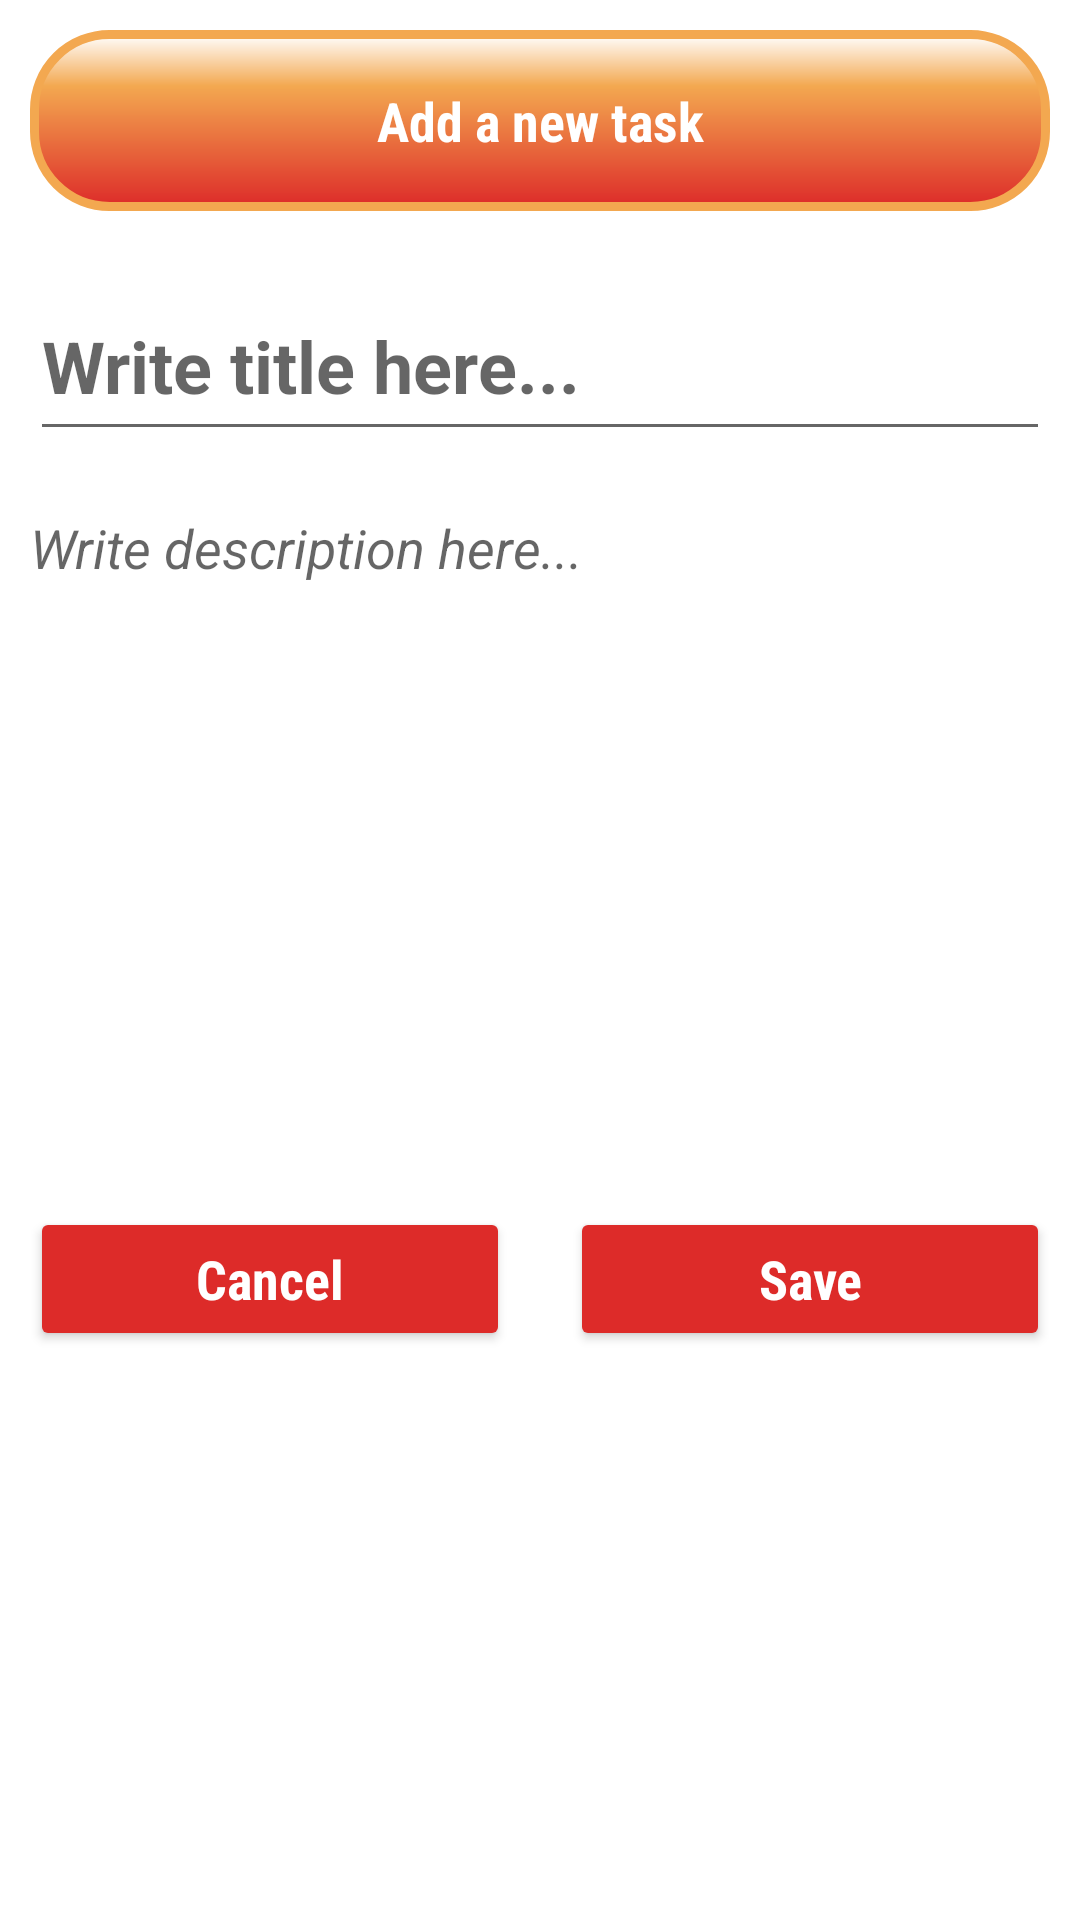

The Android layout XML behind this screen, and the referenced resources:
<!-- AndroidManifest.xml: application theme Theme.MySchedulingApp -->
<!-- res/layout/fragment_input.xml -->
<?xml version="1.0" encoding="utf-8"?>
<LinearLayout xmlns:android="http://schemas.android.com/apk/res/android"
    android:layout_width="match_parent"
    android:layout_height="match_parent"
    android:orientation="vertical">

    <TextView
        android:background="@drawable/tvbackground_design"

        android:layout_width="match_parent"
        android:layout_height="wrap_content"
        android:layout_margin="10dp"
        android:fontFamily="sans-serif-condensed"
        android:gravity="center"
        android:padding="18dp"

        android:textColor="@color/white"
        android:textSize="18sp"
        android:textStyle="bold"
        android:text="Add a new task"

        />


    <EditText
        android:id="@+id/task"
        android:layout_width="match_parent"
        android:layout_height="60dp"
        android:layout_marginStart="10dp"
        android:layout_marginTop="10dp"
        android:layout_marginEnd="10dp"
        android:layout_marginBottom="10dp"
        android:hint="Write title here..."
        android:inputType="text"
        android:textColor="@color/black"
        android:textSize="24sp"
        android:textStyle="bold" />


    <EditText
        android:id="@+id/description"

        android:layout_width="match_parent"
        android:layout_height="212dp"
        android:layout_alignParentStart="true"
        android:layout_alignParentTop="true"
        android:layout_alignParentEnd="true"
        android:layout_marginStart="10dp"
        android:layout_marginTop="10dp"
        android:layout_marginEnd="19dp"
        android:layout_marginBottom="10dp"
        android:background="@android:color/transparent"
        android:gravity="top|start"
        android:hint="Write description here..."
        android:lines="13"
        android:maxLines="150"

        android:singleLine="false"
        android:textColor="@color/black"
        android:textSize="18sp"
        android:textStyle="italic" />

    <LinearLayout
        android:layout_width="match_parent"
        android:layout_height="wrap_content"
        android:orientation="horizontal">

        <RelativeLayout
            android:layout_width="0dp"
            android:layout_height="wrap_content"
            android:layout_weight="2">


            <Button
                android:id="@+id/btn_cancel"
                android:layout_width="match_parent"
                android:layout_height="wrap_content"
                android:layout_marginStart="10dp"
                android:layout_marginTop="10dp"
                android:layout_marginEnd="10dp"
                android:layout_marginBottom="10dp"

                android:backgroundTint="@color/button_background_color"
                android:fontFamily="sans-serif-condensed"
                android:text="Cancel"
                android:textAllCaps="false"
                android:textColor="@color/button_text_color"

                android:textSize="18sp"
                android:textStyle="bold" />


        </RelativeLayout>

        <RelativeLayout
            android:layout_width="0dp"
            android:layout_height="wrap_content"
            android:layout_weight="2">


            <Button
                android:id="@+id/btn_save"
                android:layout_width="match_parent"
                android:layout_height="wrap_content"
                android:layout_marginStart="10dp"
                android:layout_marginTop="10dp"
                android:layout_marginEnd="10dp"
                android:layout_marginBottom="10dp"

                android:backgroundTint="@color/button_background_color"
                android:fontFamily="sans-serif-condensed"
                android:text="Save"
                android:textAllCaps="false"
                android:textColor="@color/button_text_color"

                android:textSize="18sp"
                android:textStyle="bold" />


        </RelativeLayout>

    </LinearLayout>


</LinearLayout>
<!-- resources referenced by this layout -->
<resources>
  <color name="black">#FF000000</color>
  <color name="white">#FFFFFFFF</color>
  <!-- drawable tvbackground_design (drawable) -->
  <?xml version="1.0" encoding="utf-8"?>
  <shape xmlns:android="http://schemas.android.com/apk/res/android">
      <stroke
          android:width="3dp"
          android:color="@color/purple_200"/>
      <corners android:radius="25dp"/>
  
      <gradient
          android:angle="270"
          android:centerColor="@color/purple_200"
          android:centerX="0.3"
          android:endColor="@color/purple_700"
          android:startColor="@color/white" />
  
  
  </shape>
  <style name="Theme.MySchedulingApp" parent="Theme.MaterialComponents.DayNight.NoActionBar">
          
          <item name="colorPrimary">@color/purple_500</item>
          <item name="colorPrimaryVariant">@color/purple_700</item>
          <item name="colorOnPrimary">@color/white</item>
          
          <item name="colorSecondary">@color/teal_200</item>
          <item name="colorSecondaryVariant">@color/teal_700</item>
          <item name="colorOnSecondary">@color/black</item>
          
          <item name="android:statusBarColor" tools:targetApi="l">?attr/colorPrimaryVariant</item>
          
      </style>
  <color name="purple_200">#F3A850</color>
  <color name="purple_700">#DD2B29</color>
  <color name="purple_500">#400602</color>
  <color name="teal_200">#F9E3C1</color>
  <color name="teal_700">#DD6529</color>
</resources>
